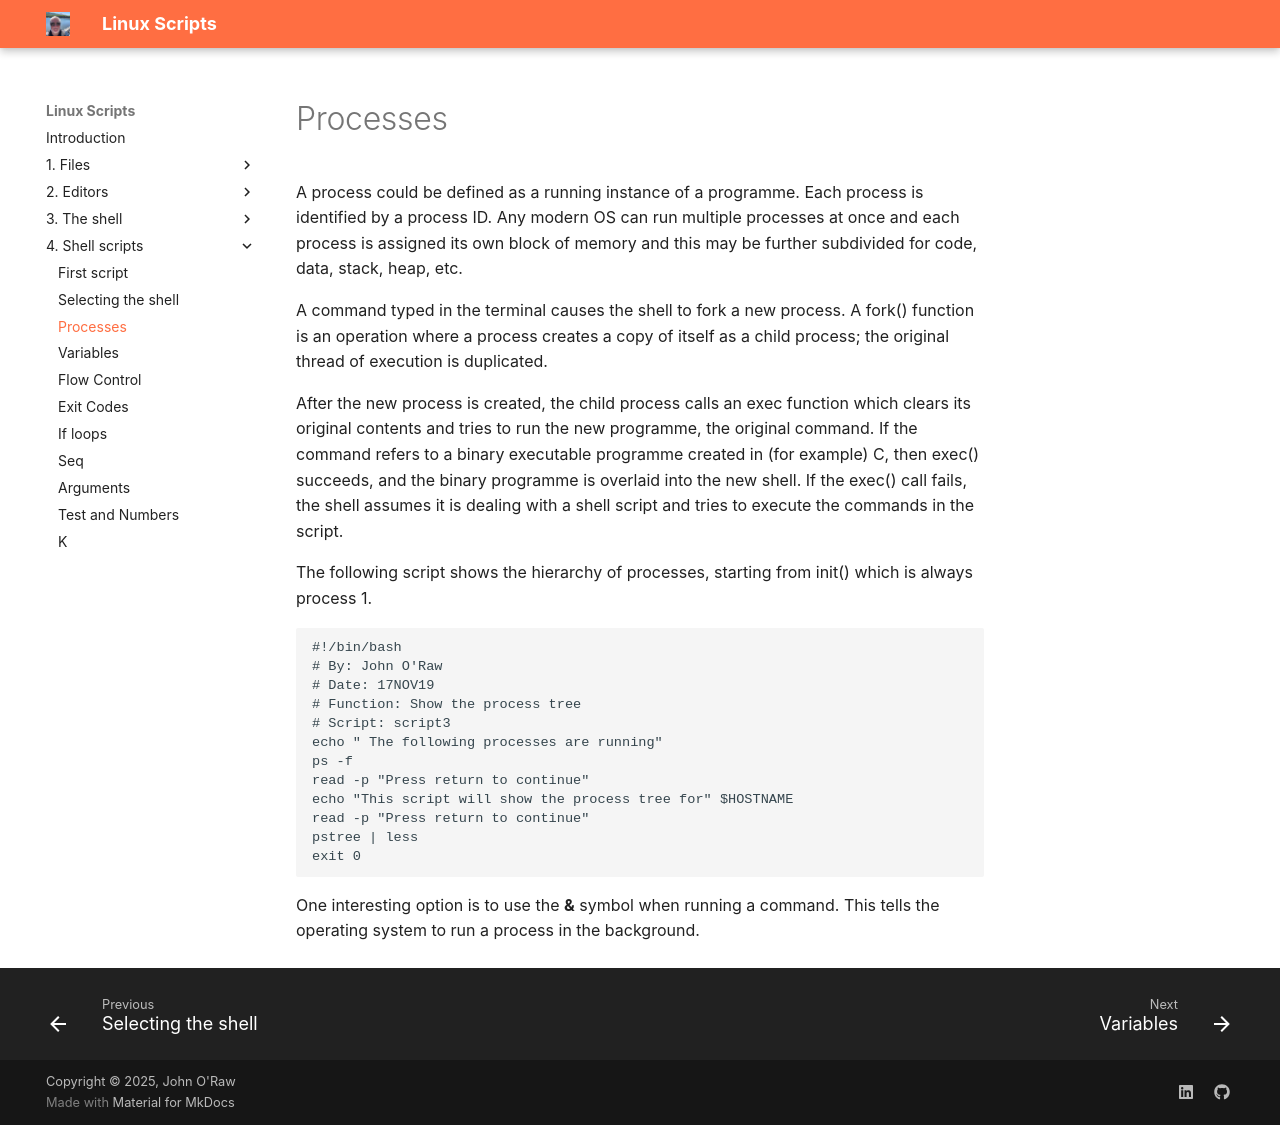

repository: JOR-Donegal/LinuxScripts26 · page: 4. Shell scripts/c/index.html · generator: mkdocs

# Processes

A process could be defined as a running instance of a programme. Each process is identified by a process ID. Any modern OS can run multiple processes at once and each process is assigned its own block of memory and this may be further subdivided for code, data, stack, heap, etc.

A command typed in the terminal causes the shell to fork a new process. A fork() function is an operation where a process creates a copy of itself as a child process; the original thread of execution is duplicated.

After the new process is created, the child process calls an exec function which clears its original contents and tries to run the new programme, the original command. If the command refers to a binary executable programme created in (for example) C, then exec() succeeds, and the binary programme is overlaid into the new shell. If the exec() call fails, the shell assumes it is dealing with a shell script and tries to execute the commands in the script.

The following script shows the hierarchy of processes, starting from init() which is always process 1.

````linux
#!/bin/bash
# By: John O'Raw
# Date: 17NOV19
# Function: Show the process tree
# Script: script3
echo " The following processes are running"
ps -f
read -p "Press return to continue"
echo "This script will show the process tree for" $HOSTNAME
read -p "Press return to continue"
pstree | less
exit 0
````

One interesting option is to use the __&__ symbol when running a command. This tells the operating system to run a process in the background.
